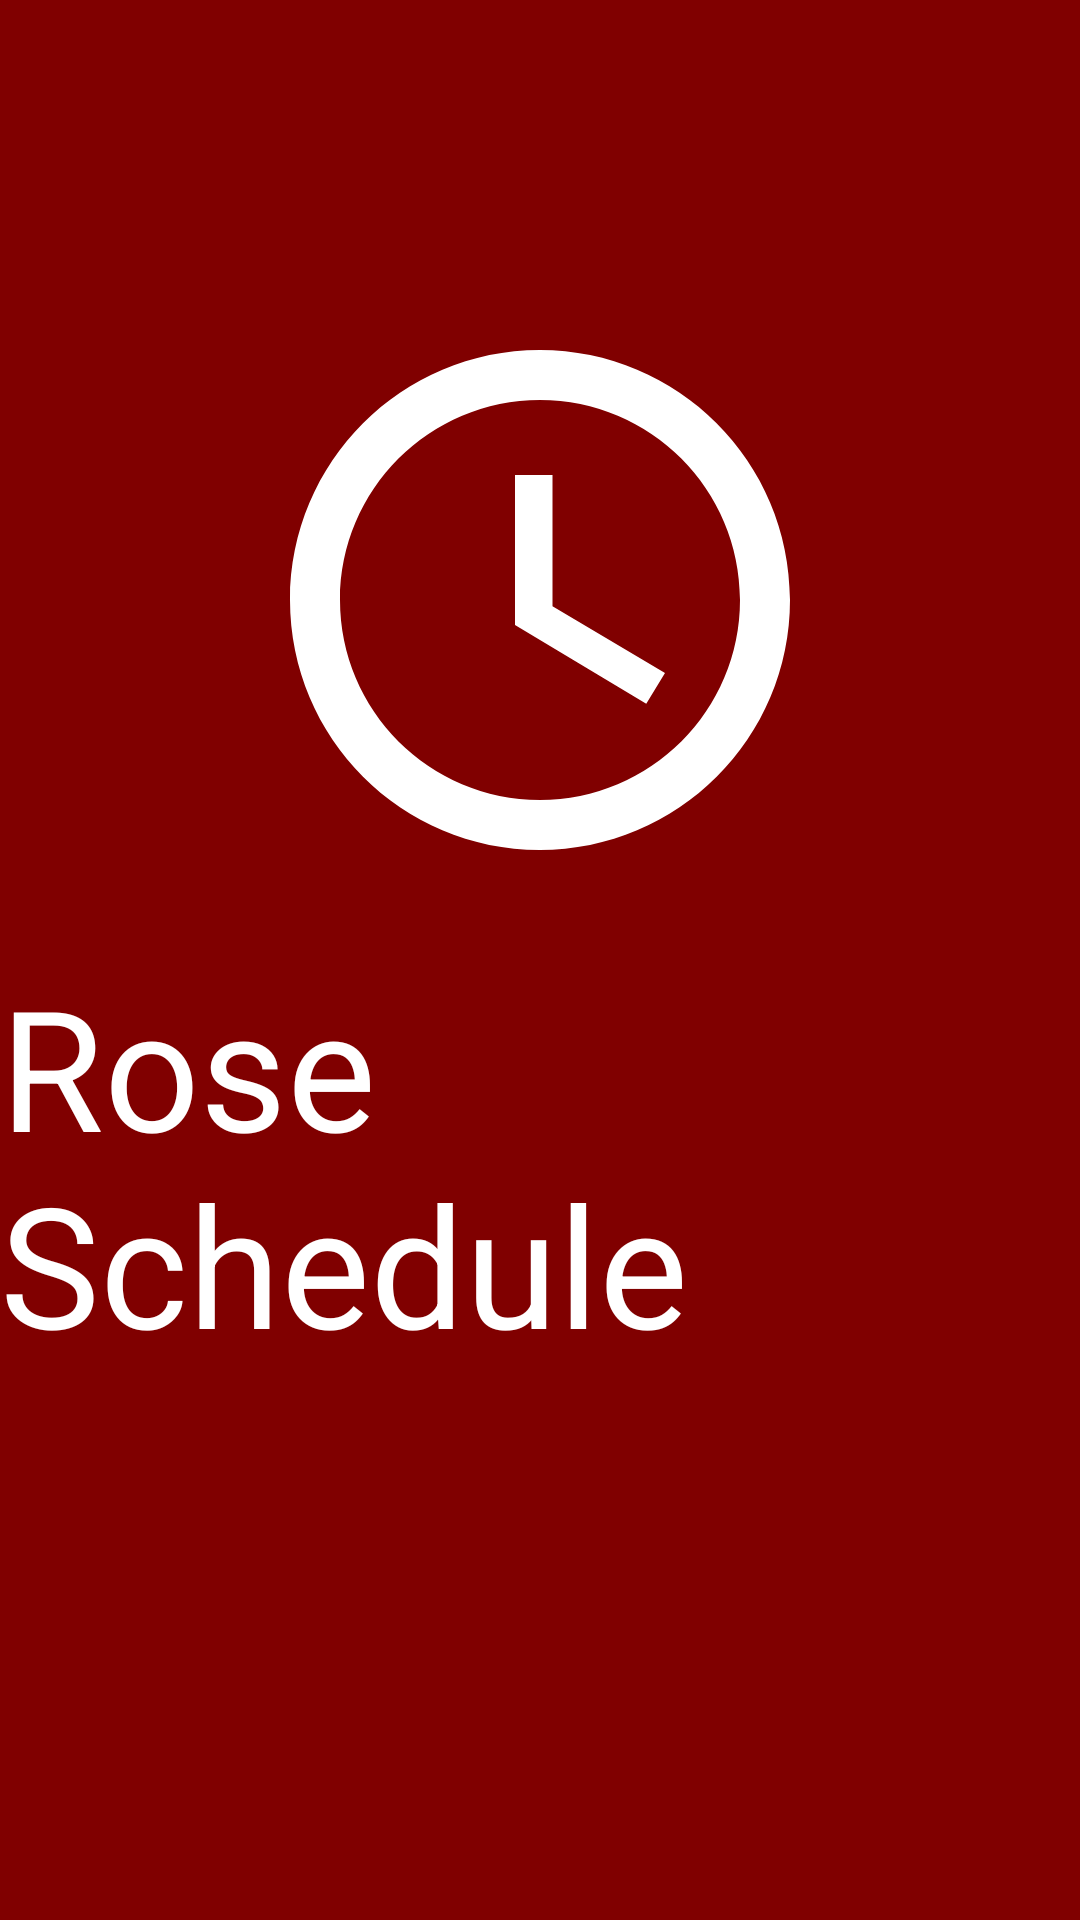

Here is an Android app screen rendered from its layout file. Give the layout XML and the strings, colors and styles it references.
<!-- AndroidManifest.xml: application theme AppTheme -->
<!-- res/layout/activity_auth.xml -->
<?xml version="1.0" encoding="utf-8"?>
<RelativeLayout xmlns:android="http://schemas.android.com/apk/res/android"
    xmlns:app="http://schemas.android.com/apk/res-auto"
    xmlns:tools="http://schemas.android.com/tools"
    android:layout_width="match_parent"
    android:layout_height="match_parent"
    android:background="@color/colorPrimary"
    tools:context=".AuthActivity">

    <TextView
        android:id="@+id/appTitleTextView"
        android:layout_width="wrap_content"
        android:layout_height="wrap_content"
        android:layout_centerHorizontal="true"
        android:text="@string/app_name"
        android:layout_marginTop="18dp"
        android:textAppearance="@style/TextAppearance.AppCompat.Display3"
        android:layout_below="@+id/logoImageView"
        android:textColor="@color/white" />

    <ImageView
        android:id="@+id/logoImageView"
        android:layout_width="wrap_content"
        android:layout_height="wrap_content"
        android:layout_centerHorizontal="true"
        android:layout_marginTop="100dp"
        android:contentDescription="@string/app_logo"
        app:srcCompat="@drawable/ic_logo_white" />

    <Button
        android:id="@+id/loginButton"
        android:layout_width="match_parent"
        android:layout_height="wrap_content"
        android:layout_marginStart="10dp"
        android:layout_marginEnd="10dp"
        android:layout_alignParentBottom="true"
        android:layout_centerHorizontal="true"
        android:layout_marginBottom="60dp"
        android:backgroundTint="@color/white"
        android:text="@string/login"
        android:visibility="gone"
        android:textColor="@color/colorPrimary" />

    <ProgressBar
        android:id="@+id/loader"
        android:layout_width="wrap_content"
        android:layout_height="wrap_content"
        android:layout_alignParentBottom="true"
        android:layout_centerHorizontal="true"
        android:layout_marginBottom="60dp"
        android:indeterminateTint="@color/white"
        />

</RelativeLayout>
<!-- resources referenced by this layout -->
<resources>
  <color name="colorPrimary">#800000</color>
  <!-- drawable ic_logo_white (drawable) -->
  <vector android:height="200dp" android:tint="#FFFFFF"
      android:viewportHeight="24.0" android:viewportWidth="24.0"
      android:width="200dp" xmlns:android="http://schemas.android.com/apk/res/android">
      <path android:fillColor="#FF000000" android:pathData="M11.99,2C6.47,2 2,6.48 2,12s4.47,10 9.99,10C17.52,22 22,17.52 22,12S17.52,2 11.99,2zM12,20c-4.42,0 -8,-3.58 -8,-8s3.58,-8 8,-8 8,3.58 8,8 -3.58,8 -8,8zM12.5,7L11,7v6l5.25,3.15 0.75,-1.23 -4.5,-2.67z"/>
  </vector>
  <string name="app_name">Rose Schedule</string>
  <style name="AppTheme" parent="Theme.AppCompat.Light.DarkActionBar">
          
          <item name="colorPrimary">@color/colorPrimary</item>
          <item name="colorPrimaryDark">@color/colorPrimaryDark</item>
          <item name="colorAccent">@color/colorPrimary</item>
          <item name="android:progressTint">@color/white</item>
      </style>
  <color name="colorPrimaryDark">#4f0000</color>
  <!-- not gathered from this repository: default colours our renderer supplied (Android Studio template values) -->
  <color name="white">#FFFFFFFF</color>
</resources>
